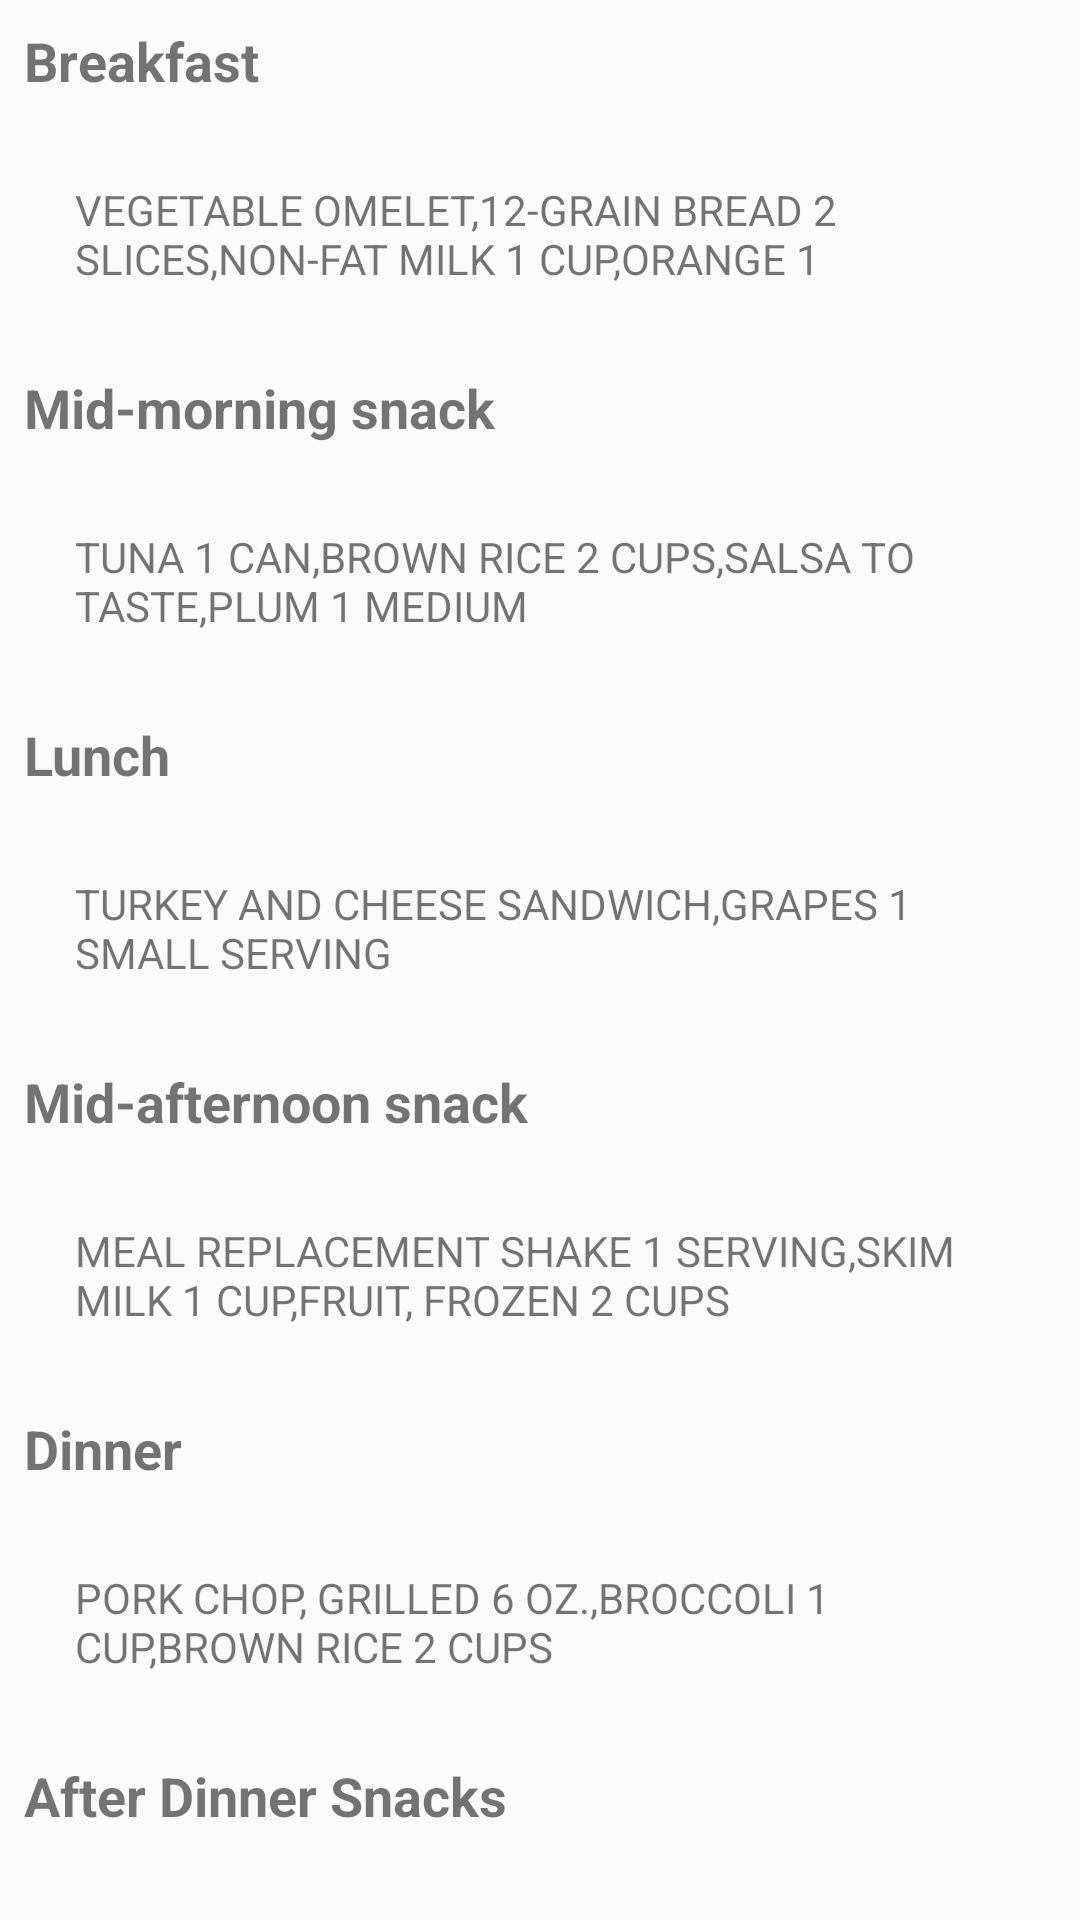

Reconstruct the res/layout file that produces this screen, plus the resources it refers to.
<!-- AndroidManifest.xml: application theme AppTheme -->
<!-- res/layout/fragment_gain_wednesday.xml -->
<android.support.v4.widget.NestedScrollView
    xmlns:android="http://schemas.android.com/apk/res/android"
    xmlns:tools="http://schemas.android.com/tools"
    android:layout_width="match_parent"
    android:layout_height="match_parent"
    tools:context="com.lifeplaytrip.gainfragment.GainWednesdayFragment">

    
    <LinearLayout
        android:layout_width="match_parent"
        android:layout_height="match_parent"
        android:orientation="vertical">

        <TextView
            android:layout_width="match_parent"
            android:layout_height="wrap_content"
            android:layout_margin="8dp"
            android:text="Breakfast"
            android:textSize="18sp"
            android:textStyle="bold" />

        <RelativeLayout
            android:id="@+id/breakfastLayout"
            android:layout_width="match_parent"
            android:layout_height="wrap_content"
            android:layout_margin="10dp"
            android:padding="10dp">

            <ImageView
                android:id="@+id/sign_image1"
                android:layout_width="wrap_content"
                android:layout_height="wrap_content"
                android:background="@drawable/greentick" />

            <TextView
                android:id="@+id/sign_image1_text"
                android:layout_width="wrap_content"
                android:layout_height="wrap_content"
                android:layout_marginLeft="5dp"
                android:layout_toRightOf="@+id/sign_image1"
                android:text="VEGETABLE OMELET,12-GRAIN BREAD 2 SLICES,NON-FAT MILK 1 CUP,ORANGE 1" />

        </RelativeLayout>

        <TextView
            android:layout_width="match_parent"
            android:layout_height="wrap_content"
            android:layout_margin="8dp"
            android:text="Mid-morning snack"
            android:textSize="18sp"
            android:textStyle="bold" />

        <RelativeLayout
            android:id="@+id/midmrngfastLayout"
            android:layout_width="match_parent"
            android:layout_height="wrap_content"
            android:layout_margin="10dp"
            android:padding="10dp">

            <ImageView
                android:id="@+id/mid_image"
                android:layout_width="wrap_content"
                android:layout_height="wrap_content"
                android:background="@drawable/greentick" />

            <TextView
                android:id="@+id/mid_image_text"
                android:layout_width="wrap_content"
                android:layout_height="wrap_content"
                android:layout_marginLeft="5dp"
                android:layout_toRightOf="@+id/mid_image"
                android:text="TUNA 1 CAN,BROWN RICE 2 CUPS,SALSA TO TASTE,PLUM 1 MEDIUM" />


        </RelativeLayout>

        <TextView
            android:layout_width="match_parent"
            android:layout_height="wrap_content"
            android:layout_margin="8dp"
            android:text="Lunch"
            android:textSize="18sp"
            android:textStyle="bold" />

        <RelativeLayout
            android:id="@+id/lunchfastLayout"
            android:layout_width="match_parent"
            android:layout_height="wrap_content"
            android:layout_margin="10dp"
            android:padding="10dp">

            <ImageView
                android:id="@+id/lunch_image"
                android:layout_width="wrap_content"
                android:layout_height="wrap_content"
                android:background="@drawable/greentick" />

            <TextView
                android:id="@+id/lunch_image_text"
                android:layout_width="wrap_content"
                android:layout_height="wrap_content"
                android:layout_marginLeft="5dp"
                android:layout_toRightOf="@+id/lunch_image"
                android:text="TURKEY AND CHEESE SANDWICH,GRAPES 1 SMALL SERVING" />


        </RelativeLayout>

        <TextView
            android:layout_width="match_parent"
            android:layout_height="wrap_content"
            android:layout_margin="8dp"
            android:text="Mid-afternoon snack"
            android:textSize="18sp"
            android:textStyle="bold" />

        <RelativeLayout
            android:id="@+id/mid_afternoonLayout"
            android:layout_width="match_parent"
            android:layout_height="wrap_content"
            android:layout_margin="10dp"
            android:padding="10dp">

            <ImageView
                android:id="@+id/mid_afternoon_image"
                android:layout_width="wrap_content"
                android:layout_height="wrap_content"
                android:background="@drawable/greentick" />

            <TextView
                android:id="@+id/mid_afternoon_image_text"
                android:layout_width="wrap_content"
                android:layout_height="wrap_content"
                android:layout_marginLeft="5dp"
                android:layout_toRightOf="@+id/mid_afternoon_image"
                android:text="MEAL REPLACEMENT SHAKE 1 SERVING,SKIM MILK 1 CUP,FRUIT, FROZEN 2 CUPS" />


        </RelativeLayout>

        <TextView
            android:layout_width="match_parent"
            android:layout_height="wrap_content"
            android:layout_margin="8dp"
            android:text="Dinner"
            android:textSize="18sp"
            android:textStyle="bold" />

        <RelativeLayout
            android:id="@+id/dinnerLayout"
            android:layout_width="match_parent"
            android:layout_height="wrap_content"
            android:layout_margin="10dp"
            android:padding="10dp">

            <ImageView
                android:id="@+id/dinner_image"
                android:layout_width="wrap_content"
                android:layout_height="wrap_content"
                android:background="@drawable/greentick" />

            <TextView
                android:id="@+id/dinner_image_text"
                android:layout_width="wrap_content"
                android:layout_height="wrap_content"
                android:layout_marginLeft="5dp"
                android:layout_toRightOf="@+id/dinner_image"
                android:text="PORK CHOP, GRILLED 6 OZ.,BROCCOLI 1 CUP,BROWN RICE 2 CUPS" />


        </RelativeLayout>

        <TextView
            android:layout_width="match_parent"
            android:layout_height="wrap_content"
            android:layout_margin="8dp"
            android:text="After Dinner Snacks"
            android:textSize="18sp"
            android:textStyle="bold" />

        <RelativeLayout
            android:id="@+id/afterdinnerLayout"
            android:layout_width="match_parent"
            android:layout_height="wrap_content"
            android:layout_margin="10dp"
            android:padding="10dp">

            <ImageView
                android:id="@+id/afterdinner_image"
                android:layout_width="wrap_content"
                android:layout_height="wrap_content"
                android:background="@drawable/greentick" />

            <TextView
                android:id="@+id/afterdinner_image_text"
                android:layout_width="wrap_content"
                android:layout_height="wrap_content"
                android:layout_marginLeft="5dp"
                android:layout_toRightOf="@+id/afterdinner_image"
                android:text="PROTEIN SHAKE 1,FRUIT 1 LARGE PIECE,BROWN RICE 2 CUPS" />


        </RelativeLayout>
    </LinearLayout>

</android.support.v4.widget.NestedScrollView>
<!-- resources referenced by this layout -->
<resources>
  <style name="AppTheme" parent="Theme.AppCompat.Light.DarkActionBar">
          
          <item name="colorPrimary">@color/colorPrimary</item>
          <item name="colorPrimaryDark">@color/colorPrimaryDark</item>
          <item name="colorAccent">@color/colorAccent</item>
      </style>
  <color name="colorPrimary">#FF6AB36D</color>
  <color name="colorPrimaryDark">#303F9F</color>
  <color name="colorAccent">#FF4081</color>
</resources>
